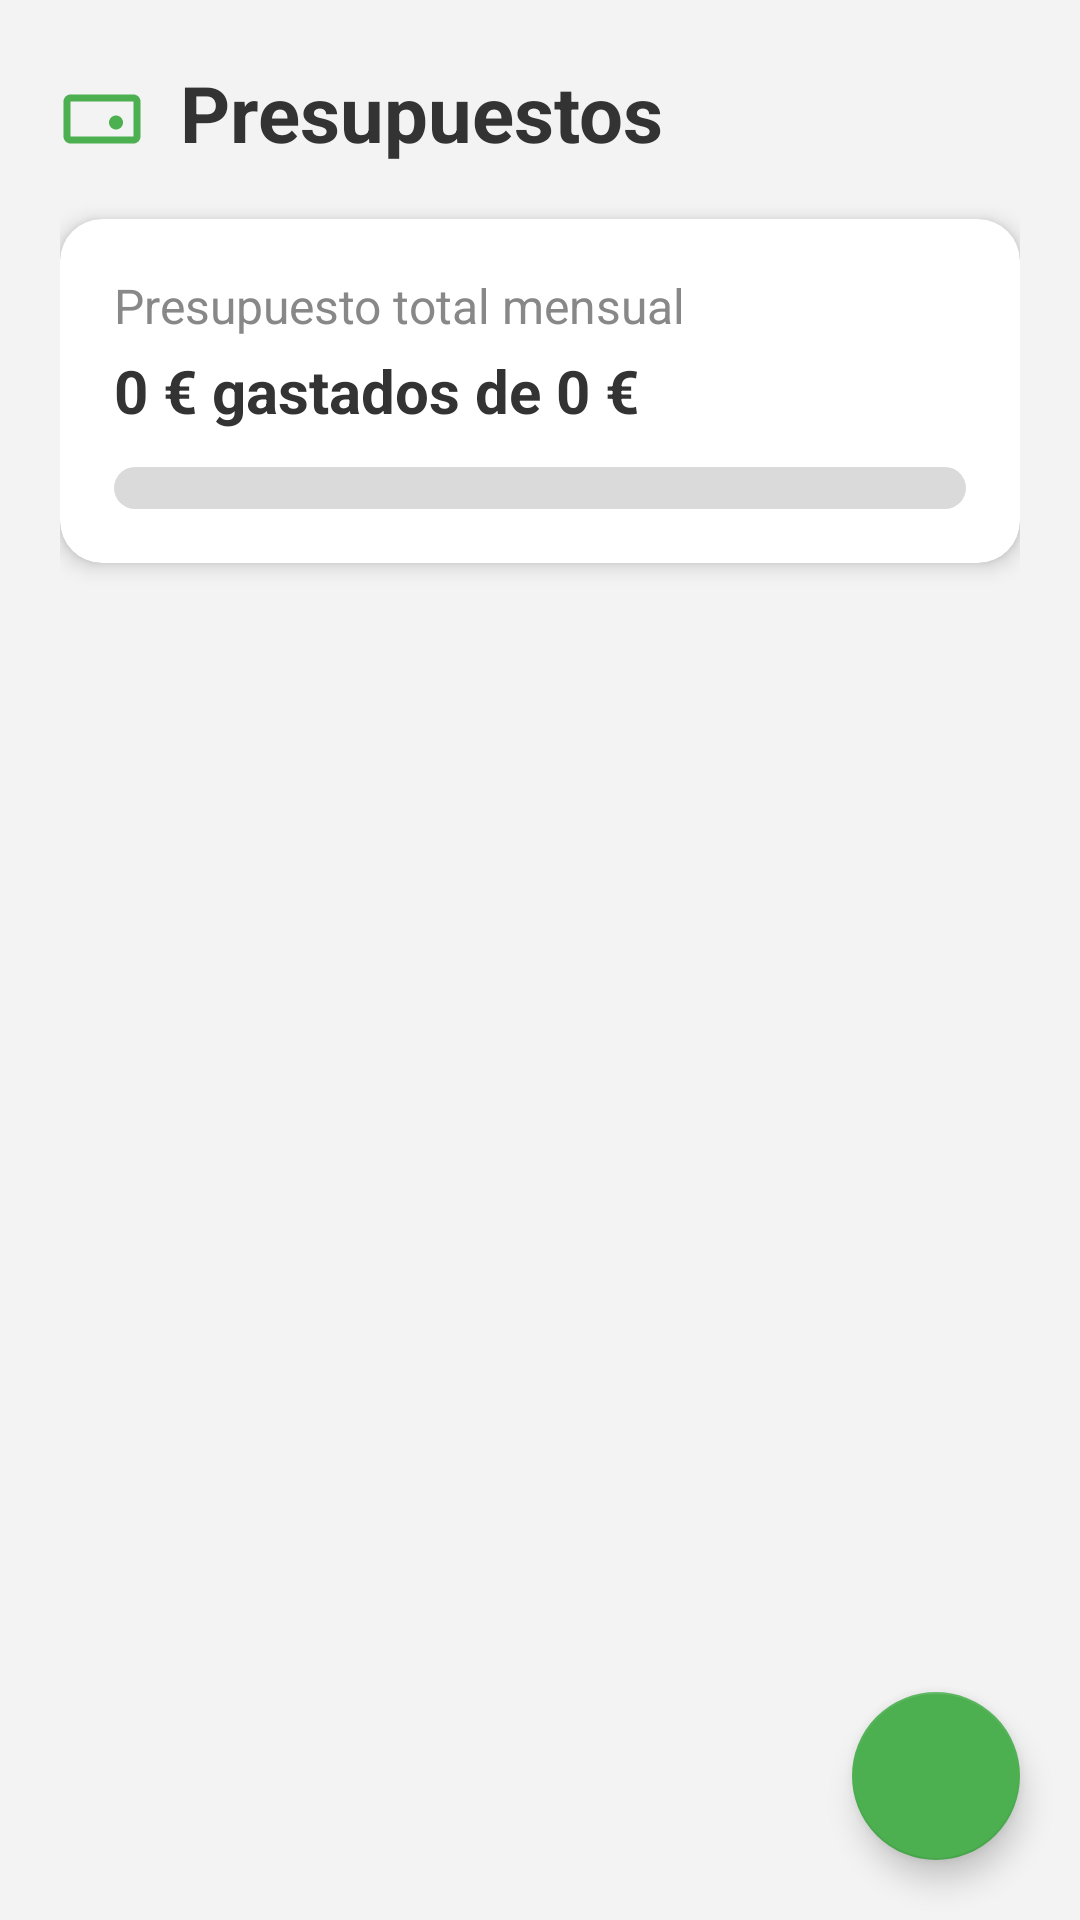

Here is an Android app screen rendered from its layout file. Give the layout XML and the strings, colors and styles it references.
<!-- AndroidManifest.xml: application theme Theme.HealthyWallet -->
<!-- res/layout/pantalla_presupuestos.xml -->
<?xml version="1.0" encoding="utf-8"?>
<androidx.coordinatorlayout.widget.CoordinatorLayout
    xmlns:android="http://schemas.android.com/apk/res/android"
    xmlns:app="http://schemas.android.com/apk/res-auto"
    android:layout_width="match_parent"
    android:layout_height="match_parent"
    android:background="#F3F3F3">

    <LinearLayout
        android:orientation="vertical"
        android:layout_width="match_parent"
        android:layout_height="match_parent"
        android:padding="20dp">

        
        <LinearLayout
            android:layout_width="match_parent"
            android:layout_height="wrap_content"
            android:orientation="horizontal"
            android:gravity="center_vertical">

            <ImageView
                android:layout_width="28dp"
                android:layout_height="28dp"
                android:src="@drawable/ic_presupuesto"
                app:tint="#4CAF50"/>

            <TextView
                android:layout_width="wrap_content"
                android:layout_height="wrap_content"
                android:text="Presupuestos"
                android:textColor="#333333"
                android:textSize="26sp"
                android:textStyle="bold"
                android:layout_marginStart="12dp"/>
        </LinearLayout>

        
        <androidx.cardview.widget.CardView
            android:layout_width="match_parent"
            android:layout_height="wrap_content"
            android:layout_marginTop="18dp"
            app:cardCornerRadius="14dp"
            app:cardElevation="4dp"
            android:backgroundTint="#FFFFFF">

            <LinearLayout
                android:orientation="vertical"
                android:padding="18dp"
                android:layout_width="match_parent"
                android:layout_height="wrap_content">

                <TextView
                    android:text="Presupuesto total mensual"
                    android:textColor="#888888"
                    android:textSize="16sp"
                    android:layout_width="wrap_content"
                    android:layout_height="wrap_content"/>

                <TextView
                    android:id="@+id/txtResumenPresupuesto"
                    android:text="0 € gastados de 0 €"
                    android:textColor="#333333"
                    android:textStyle="bold"
                    android:textSize="20sp"
                    android:layout_marginTop="4dp"
                    android:layout_width="wrap_content"
                    android:layout_height="wrap_content"/>

                
                <ProgressBar
                    android:id="@+id/progresoGeneralPresupuesto"
                    style="@style/PresupuestoProgressBar"
                    android:layout_width="match_parent"
                    android:layout_height="14dp"
                    android:layout_marginTop="12dp"/>
            </LinearLayout>

        </androidx.cardview.widget.CardView>

        
        <androidx.recyclerview.widget.RecyclerView
            android:id="@+id/recyclerPresupuestos"
            android:layout_width="match_parent"
            android:layout_height="0dp"
            android:layout_marginTop="20dp"
            android:layout_weight="1"/>

    </LinearLayout>

    
    <com.google.android.material.floatingactionbutton.FloatingActionButton
        android:id="@+id/fabAgregarPresupuesto"
        android:layout_width="wrap_content"
        android:layout_height="wrap_content"
        android:layout_margin="20dp"
        android:src="@drawable/ic_add"
        app:tint="#FFFFFF"
        app:backgroundTint="#4CAF50"
        android:layout_gravity="end|bottom"/>

</androidx.coordinatorlayout.widget.CoordinatorLayout>
<!-- resources referenced by this layout -->
<resources>
  <!-- drawable ic_presupuesto (drawable) -->
  <vector xmlns:android="http://schemas.android.com/apk/res/android"
      android:width="24dp"
      android:height="24dp"
      android:viewportWidth="24"
      android:viewportHeight="24"
      android:tint="#4CAF50">
  
      <path
          android:fillColor="#4CAF50"
          android:pathData="M21,7H3c-1.1,0 -2,0.9 -2,2v10c0,1.1 0.9,2 2,2h18c1.1,0 2,-0.9 2,-2V9c0,-1.1 -0.9,-2 -2,-2zM21,19H3V9h18v10zM16,13c-1.1,0 -2,0.9 -2,2s0.9,2 2,2 2,-0.9 2,-2 -0.9,-2 -2,-2z"/>
  </vector>
  <style name="PresupuestoProgressBar" parent="Widget.AppCompat.ProgressBar.Horizontal">
          <item name="android:progressDrawable">@drawable/barra_presupuesto</item>
          <item name="android:maxHeight">12dp</item>
          <item name="android:minHeight">12dp</item>
      </style>
  <style name="Theme.HealthyWallet" parent="Theme.MaterialComponents.Light.NoActionBar">
  
          
          <item name="colorPrimary">@color/colorVerde</item>
          <item name="colorPrimaryVariant">@color/colorVerdeOscuro</item>
          <item name="colorOnPrimary">@color/colorBlanco</item>
  
          
          <item name="colorSecondary">@color/colorGrisClaro</item>
          <item name="colorOnSecondary">@color/colorTextoNegro</item>
  
          
          <item name="android:windowBackground">@color/colorBlanco</item>
          <item name="android:statusBarColor">@color/colorVerdeOscuro</item>
          <item name="android:navigationBarColor">@color/colorNavFondo</item>
  
          
          <item name="materialCardViewStyle">@style/Widget.MaterialComponents.CardView</item>
          <item name="textInputStyle">@style/Widget.MaterialComponents.TextInputLayout.OutlinedBox</item>
          <item name="materialButtonStyle">@style/Widget.MaterialComponents.Button</item>
  
          
          <item name="android:colorControlHighlight">@color/ripple_suave</item>
  
      </style>
  <!-- drawable barra_presupuesto (drawable) -->
  <?xml version="1.0" encoding="utf-8"?>
  <layer-list xmlns:android="http://schemas.android.com/apk/res/android">
  
      <item android:id="@android:id/background">
          <shape android:shape="rectangle">
              <corners android:radius="8dp"/>
              <solid android:color="#DADADA"/>
          </shape>
      </item>
  
      <item android:id="@android:id/progress">
          <clip>
              <shape android:shape="rectangle">
                  <corners android:radius="8dp"/>
                  <solid android:color="#4CAF50"/>
              </shape>
          </clip>
      </item>
  
  </layer-list>
  <color name="colorVerde">#2ECC71</color>
  <color name="colorVerdeOscuro">#27AE60</color>
  <color name="colorBlanco">#FFFFFFFF</color>
  <color name="colorGrisClaro">#F3F3F3</color>
  <color name="colorTextoNegro">#FF000000</color>
  <color name="colorNavFondo">#E9F7EF</color>
  <color name="ripple_suave">#21000000</color>
</resources>
